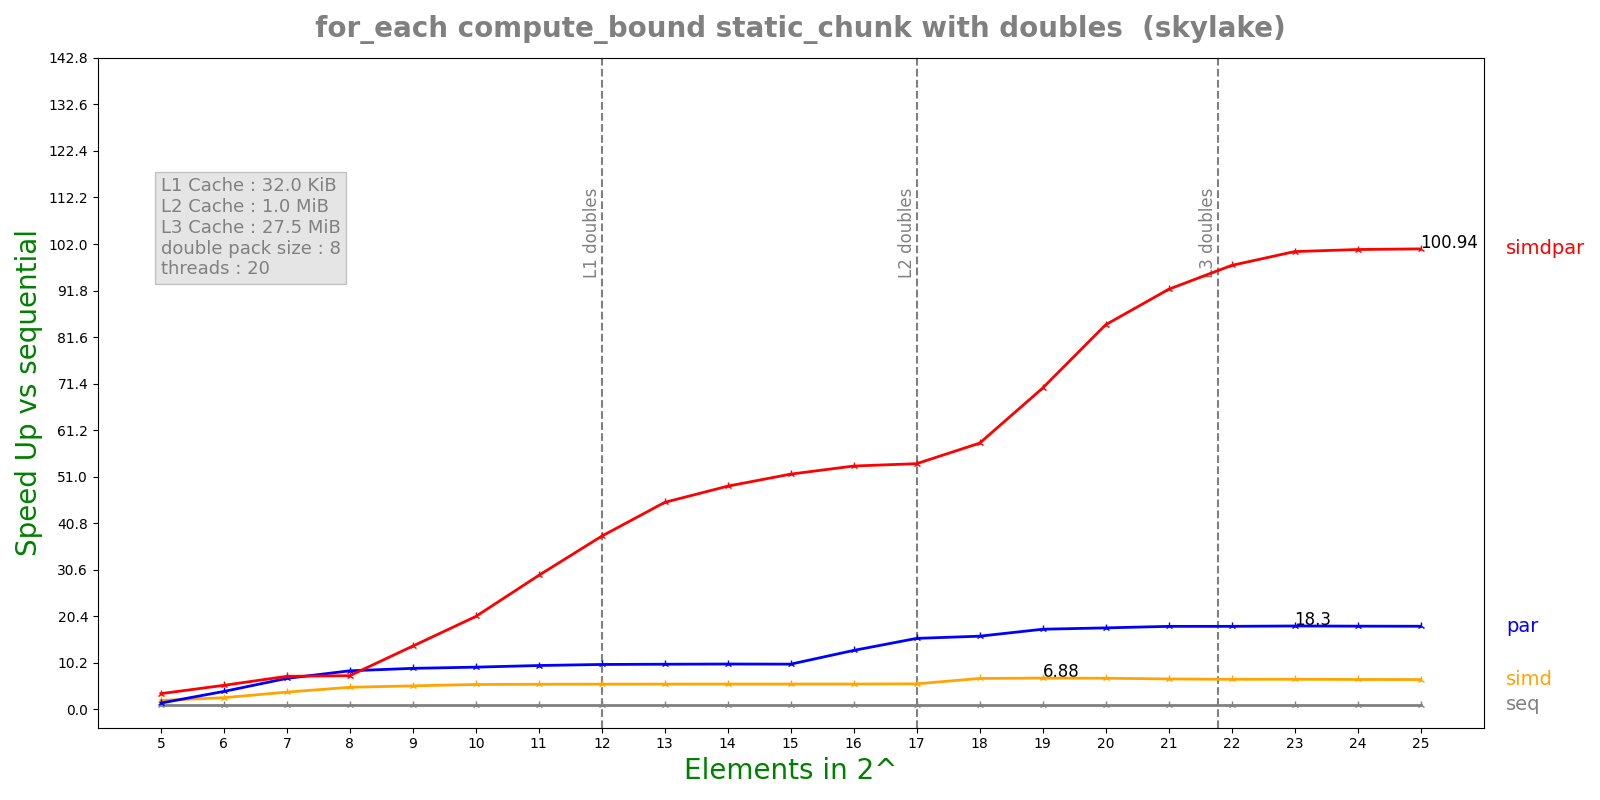

The data file committed next to this chart (first rows):
n, lane, threads, seq, simd, par, simdpar
5, 8, 20, 0.0001313, 6.59579e-05, 9.33917e-05, 3.77851e-05
6, 8, 20, 0.0002692, 0.0001043, 6.80782e-05, 5.08619e-05
7, 8, 20, 0.0005619, 0.0001475, 8.24322e-05, 7.73116e-05
8, 8, 20, 0.001108, 0.0002279, 0.0001308, 0.0001496
9, 8, 20, 0.002145, 0.0004142, 0.000238, 0.0001544
10, 8, 20, 0.004314, 0.0007875, 0.000465, 0.0002116
11, 8, 20, 0.008475, 0.001533, 0.0008795, 0.0002884
12, 8, 20, 0.0168, 0.003026, 0.001703, 0.0004422
13, 8, 20, 0.03343, 0.006009, 0.003371, 0.0007366
14, 8, 20, 0.06669, 0.01197, 0.006695, 0.001363
15, 8, 20, 0.1333, 0.02392, 0.01342, 0.002585
16, 8, 20, 0.2663, 0.04778, 0.02057, 0.004991
17, 8, 20, 0.532, 0.09466, 0.03414, 0.009876
18, 8, 20, 1.011, 0.1486, 0.06295, 0.01732
19, 8, 20, 2.032, 0.2955, 0.1156, 0.02886
20, 8, 20, 3.977, 0.5807, 0.2225, 0.04718
21, 8, 20, 7.88, 1.178, 0.4326, 0.08558
22, 8, 20, 15.6, 2.358, 0.8562, 0.1603
23, 8, 20, 31.18, 4.713, 1.704, 0.3107
24, 8, 20, 62.13, 9.44, 3.403, 0.6164
25, 8, 20, 123.9, 18.89, 6.792, 1.227
